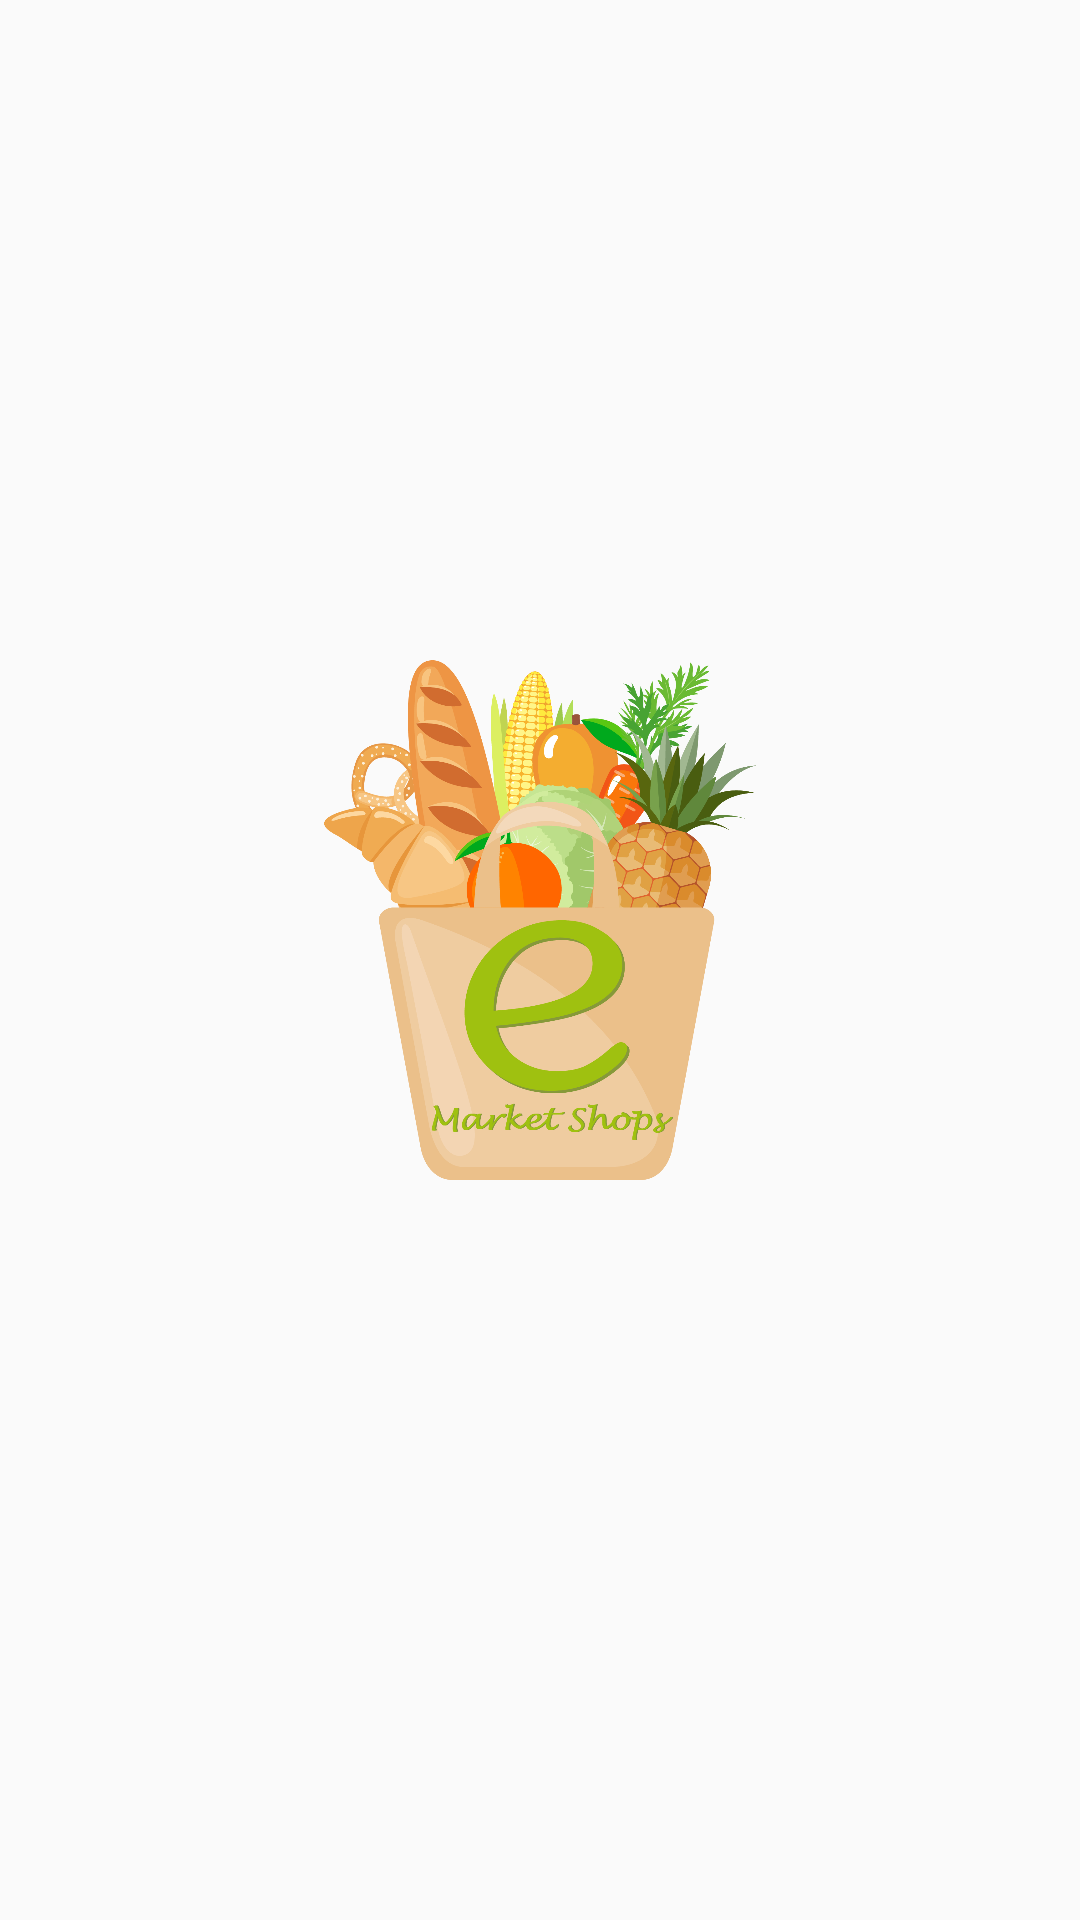

Here is an Android app screen rendered from its layout file. Give the layout XML and the strings, colors and styles it references.
<!-- AndroidManifest.xml: application theme AppTheme -->
<!-- res/layout/activity_splash.xml -->
<?xml version="1.0" encoding="utf-8"?>
<androidx.constraintlayout.widget.ConstraintLayout xmlns:android="http://schemas.android.com/apk/res/android"
    xmlns:app="http://schemas.android.com/apk/res-auto"
    xmlns:tools="http://schemas.android.com/tools"
    android:layout_width="match_parent"
    android:layout_height="match_parent"
    tools:context=".Activity.SplashActivity">

    <ImageView
        android:id="@+id/imageView2"
        android:layout_width="0dp"
        android:layout_height="0dp"
        android:scaleType="centerCrop"
        android:visibility="visible"
        app:layout_constraintBottom_toBottomOf="parent"
        app:layout_constraintEnd_toEndOf="parent"
        app:layout_constraintHorizontal_bias="0.0"
        app:layout_constraintStart_toStartOf="parent"
        app:layout_constraintTop_toTopOf="parent"
        app:srcCompat="@drawable/bg_image3x" />

    <ImageView
        android:id="@+id/imageView"
        android:layout_width="200dp"
        android:layout_height="200dp"
        app:layout_constraintBottom_toBottomOf="parent"
        app:layout_constraintEnd_toEndOf="parent"
        app:layout_constraintStart_toStartOf="parent"
        app:layout_constraintTop_toTopOf="parent"
        app:srcCompat="@drawable/emarket_logo" />
</androidx.constraintlayout.widget.ConstraintLayout>
<!-- resources referenced by this layout -->
<resources>
  <!-- drawable emarket_logo: png bitmap (drawable, 288218 bytes) -->
  <style name="AppTheme" parent="Theme.AppCompat.Light.NoActionBar">
          
          <item name="colorPrimary">@android:color/holo_green_light</item>
          <item name="colorPrimaryDark">@android:color/holo_green_light</item>
          <item name="colorAccent">@color/colorAccent</item>
      </style>
  <color name="colorAccent">#03DAC5</color>
</resources>
